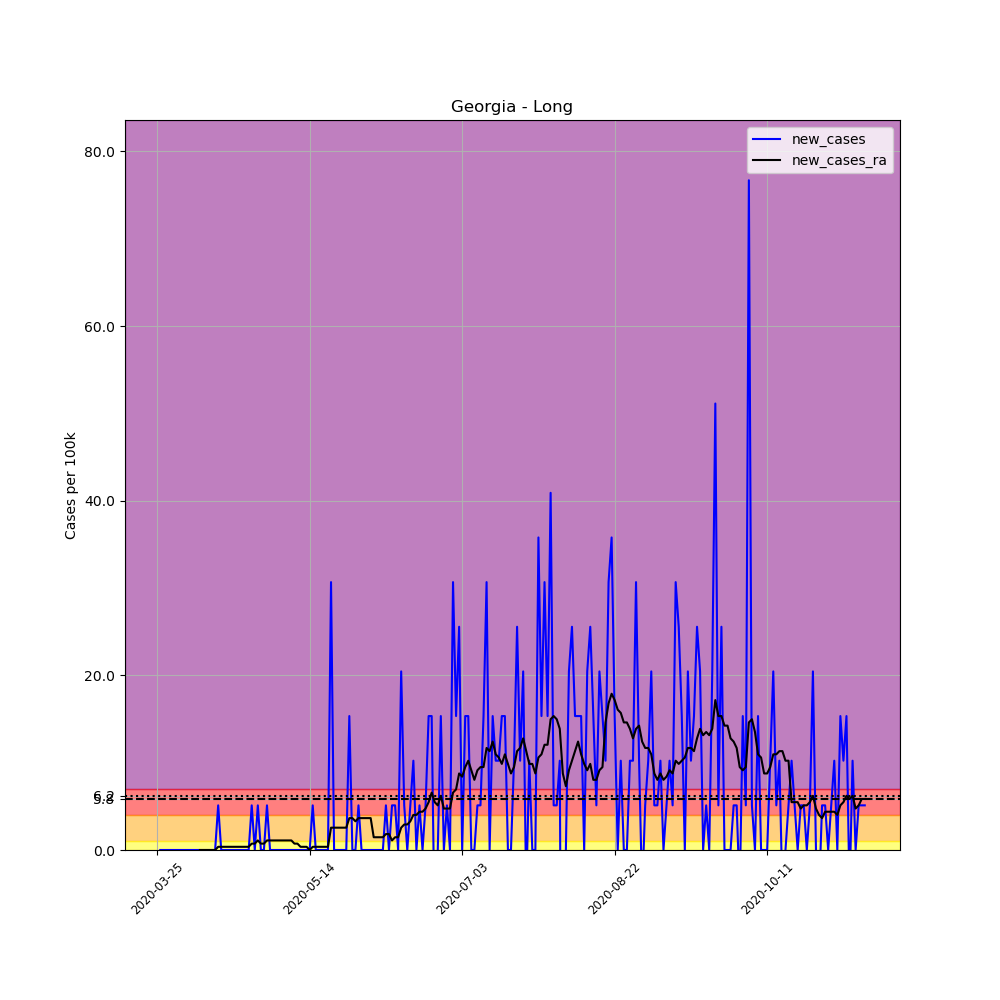

The file beside this chart, header and first rows:
, date, county, state, fips, cases, deaths, COUNTY, STNAME, CTYNAME, POPESTIMATE2019, per_100k, new_cases, new_cases_ra
325659, 2020-03-25, Long, Georgia, 13183, 1, 0, 183, Georgia, Long, 19559, 5.113, , 
325660, 2020-03-26, Long, Georgia, 13183, 1, 0, 183, Georgia, Long, 19559, 5.113, 0.0, 
325661, 2020-03-27, Long, Georgia, 13183, 1, 0, 183, Georgia, Long, 19559, 5.113, 0.0, 
325662, 2020-03-28, Long, Georgia, 13183, 1, 0, 183, Georgia, Long, 19559, 5.113, 0.0, 
325663, 2020-03-29, Long, Georgia, 13183, 1, 0, 183, Georgia, Long, 19559, 5.113, 0.0, 
325664, 2020-03-30, Long, Georgia, 13183, 1, 0, 183, Georgia, Long, 19559, 5.113, 0.0, 
325665, 2020-03-31, Long, Georgia, 13183, 1, 0, 183, Georgia, Long, 19559, 5.113, 0.0, 
325666, 2020-04-01, Long, Georgia, 13183, 1, 0, 183, Georgia, Long, 19559, 5.113, 0.0, 
325667, 2020-04-02, Long, Georgia, 13183, 1, 0, 183, Georgia, Long, 19559, 5.113, 0.0, 
325668, 2020-04-03, Long, Georgia, 13183, 1, 0, 183, Georgia, Long, 19559, 5.113, 0.0, 
325669, 2020-04-04, Long, Georgia, 13183, 1, 0, 183, Georgia, Long, 19559, 5.113, 0.0, 
325670, 2020-04-05, Long, Georgia, 13183, 1, 0, 183, Georgia, Long, 19559, 5.113, 0.0, 
325671, 2020-04-06, Long, Georgia, 13183, 1, 0, 183, Georgia, Long, 19559, 5.113, 0.0, 
325672, 2020-04-07, Long, Georgia, 13183, 1, 0, 183, Georgia, Long, 19559, 5.113, 0.0, 
325673, 2020-04-08, Long, Georgia, 13183, 1, 0, 183, Georgia, Long, 19559, 5.113, 0.0, 0.0
325674, 2020-04-09, Long, Georgia, 13183, 1, 0, 183, Georgia, Long, 19559, 5.113, 0.0, 0.0
325675, 2020-04-10, Long, Georgia, 13183, 1, 0, 183, Georgia, Long, 19559, 5.113, 0.0, 0.0
325676, 2020-04-11, Long, Georgia, 13183, 1, 0, 183, Georgia, Long, 19559, 5.113, 0.0, 0.0
325677, 2020-04-12, Long, Georgia, 13183, 1, 0, 183, Georgia, Long, 19559, 5.113, 0.0, 0.0
325678, 2020-04-13, Long, Georgia, 13183, 1, 0, 183, Georgia, Long, 19559, 5.113, 0.0, 0.0
325679, 2020-04-14, Long, Georgia, 13183, 2, 0, 183, Georgia, Long, 19559, 10.23, 5.113, 0.3652
325680, 2020-04-15, Long, Georgia, 13183, 2, 0, 183, Georgia, Long, 19559, 10.23, 0.0, 0.3652
325681, 2020-04-16, Long, Georgia, 13183, 2, 0, 183, Georgia, Long, 19559, 10.23, 0.0, 0.3652
325682, 2020-04-17, Long, Georgia, 13183, 2, 0, 183, Georgia, Long, 19559, 10.23, 0.0, 0.3652
325683, 2020-04-18, Long, Georgia, 13183, 2, 0, 183, Georgia, Long, 19559, 10.23, 0.0, 0.3652
325684, 2020-04-19, Long, Georgia, 13183, 2, 0, 183, Georgia, Long, 19559, 10.23, 0.0, 0.3652
325685, 2020-04-20, Long, Georgia, 13183, 2, 0, 183, Georgia, Long, 19559, 10.23, 0.0, 0.3652
325686, 2020-04-21, Long, Georgia, 13183, 2, 0, 183, Georgia, Long, 19559, 10.23, 0.0, 0.3652
325687, 2020-04-22, Long, Georgia, 13183, 2, 0, 183, Georgia, Long, 19559, 10.23, 0.0, 0.3652
325688, 2020-04-23, Long, Georgia, 13183, 2, 0, 183, Georgia, Long, 19559, 10.23, 0.0, 0.3652
325689, 2020-04-24, Long, Georgia, 13183, 2, 0, 183, Georgia, Long, 19559, 10.23, 0.0, 0.3652
325690, 2020-04-25, Long, Georgia, 13183, 3, 0, 183, Georgia, Long, 19559, 15.34, 5.113, 0.7304
325691, 2020-04-26, Long, Georgia, 13183, 3, 0, 183, Georgia, Long, 19559, 15.34, 0.0, 0.7304
325692, 2020-04-27, Long, Georgia, 13183, 4, 0, 183, Georgia, Long, 19559, 20.45, 5.113, 1.096
325693, 2020-04-28, Long, Georgia, 13183, 4, 0, 183, Georgia, Long, 19559, 20.45, 0.0, 0.7304
325694, 2020-04-29, Long, Georgia, 13183, 4, 0, 183, Georgia, Long, 19559, 20.45, 0.0, 0.7304
325695, 2020-04-30, Long, Georgia, 13183, 5, 0, 183, Georgia, Long, 19559, 25.56, 5.113, 1.096
325696, 2020-05-01, Long, Georgia, 13183, 5, 0, 183, Georgia, Long, 19559, 25.56, 0.0, 1.096
325697, 2020-05-02, Long, Georgia, 13183, 5, 0, 183, Georgia, Long, 19559, 25.56, 0.0, 1.096
325698, 2020-05-03, Long, Georgia, 13183, 5, 0, 183, Georgia, Long, 19559, 25.56, 0.0, 1.096
325699, 2020-05-04, Long, Georgia, 13183, 5, 0, 183, Georgia, Long, 19559, 25.56, 0.0, 1.096
325700, 2020-05-05, Long, Georgia, 13183, 5, 0, 183, Georgia, Long, 19559, 25.56, 0.0, 1.096
325701, 2020-05-06, Long, Georgia, 13183, 5, 0, 183, Georgia, Long, 19559, 25.56, 0.0, 1.096
325702, 2020-05-07, Long, Georgia, 13183, 5, 0, 183, Georgia, Long, 19559, 25.56, 0.0, 1.096
325703, 2020-05-08, Long, Georgia, 13183, 5, 0, 183, Georgia, Long, 19559, 25.56, 0.0, 1.096
325704, 2020-05-09, Long, Georgia, 13183, 5, 0, 183, Georgia, Long, 19559, 25.56, 0.0, 0.7304
325705, 2020-05-10, Long, Georgia, 13183, 5, 0, 183, Georgia, Long, 19559, 25.56, 0.0, 0.7304
325706, 2020-05-11, Long, Georgia, 13183, 5, 0, 183, Georgia, Long, 19559, 25.56, 0.0, 0.3652
325707, 2020-05-12, Long, Georgia, 13183, 5, 0, 183, Georgia, Long, 19559, 25.56, 0.0, 0.3652
325708, 2020-05-13, Long, Georgia, 13183, 5, 0, 183, Georgia, Long, 19559, 25.56, 0.0, 0.3652
325709, 2020-05-14, Long, Georgia, 13183, 5, 0, 183, Georgia, Long, 19559, 25.56, 0.0, 1.2688263138573217e-16
325710, 2020-05-15, Long, Georgia, 13183, 6, 0, 183, Georgia, Long, 19559, 30.68, 5.113, 0.3652
325711, 2020-05-16, Long, Georgia, 13183, 6, 0, 183, Georgia, Long, 19559, 30.68, 0.0, 0.3652
325712, 2020-05-17, Long, Georgia, 13183, 6, 0, 183, Georgia, Long, 19559, 30.68, 0.0, 0.3652
325713, 2020-05-18, Long, Georgia, 13183, 6, 0, 183, Georgia, Long, 19559, 30.68, 0.0, 0.3652
325714, 2020-05-19, Long, Georgia, 13183, 6, 0, 183, Georgia, Long, 19559, 30.68, 0.0, 0.3652
325715, 2020-05-20, Long, Georgia, 13183, 6, 0, 183, Georgia, Long, 19559, 30.68, 0.0, 0.3652
325716, 2020-05-21, Long, Georgia, 13183, 12, 1, 183, Georgia, Long, 19559, 61.35, 30.68, 2.556
325717, 2020-05-22, Long, Georgia, 13183, 12, 1, 183, Georgia, Long, 19559, 61.35, 0.0, 2.556
325718, 2020-05-23, Long, Georgia, 13183, 12, 1, 183, Georgia, Long, 19559, 61.35, 0.0, 2.556
... 173 more rows
